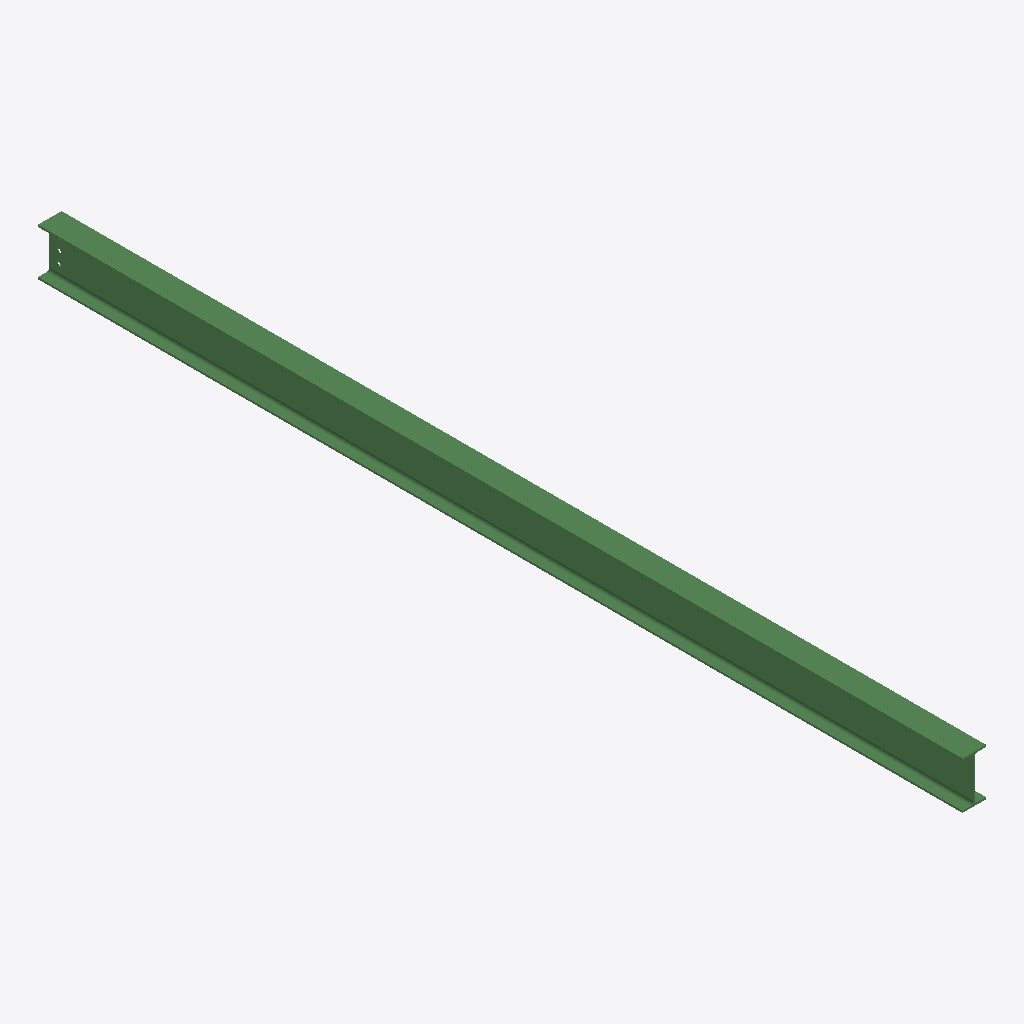
Isometric view of an IFC building model (IFC-SPF (STEP), schema IFC2X3, length unit millimetre), seen from the south-west, elements coloured by IFC class: 1 beam (green).
Extent 0.1 m × 4.7 m × 0.2 m (x, y, z). Storeys (1): Undefined at 0.00 m. Elements (1): 1 IfcBeam.

HEADER;
FILE_DESCRIPTION(('ViewDefinition[AISC_Steel_Detailing]','Option [BaseQuantities:Off]','Option [GridExport:On]','Option [Assemblies:Off]','Option [Bolts:On]','Option [Rebars:On]','Option [PourObjects:Off]','Option [Welds:On]','Option [SurfaceTreatments:On]','Option [LocationBy:0]','Option [ViewColors:Off]','Option [SectionedSpine:Off]','[2 more]'),'2;1');
FILE_NAME('b_79_Qty_1.ifc','2026-05-16T11:53:18',('GIOVANNIPC\\gcorrea'),('Structural Designer'),'IFC Database version: Work','Tekla Structures 2020 Service Pack 5, IFC Export','');
FILE_SCHEMA(('IFC2X3'));
ENDSEC;
DATA;
#37=IFCPROJECT('2G7ZFDNE16yBDU14FA92Me',#5,'Proyecto',$,$,$,$,(#11),#36);
#39=IFCSITE('2xvEzEinjBTea80yOTcujY',#5,'Obra',$,$,#38,$,$,.ELEMENT.,$,$,$,$,$);
#41=IFCBUILDING('1Z25p2XHXEv8f1exq82qkX',#5,'Undefined',$,$,#40,$,$,.ELEMENT.,$,$,$);
#43=IFCBUILDINGSTOREY('29hdEUCErFze9E_VIAceOd',#5,'Undefined',$,$,#42,$,$,.ELEMENT.,0.0);
#72=IFCBEAM('25Qx5ebeH268jPnpqV4oTU',#44,'BEAM','IPE240','IPE240',#48,#71,'ID856bb168-9684-4218-8b59-c73d1f13275e');
ENDSEC;
